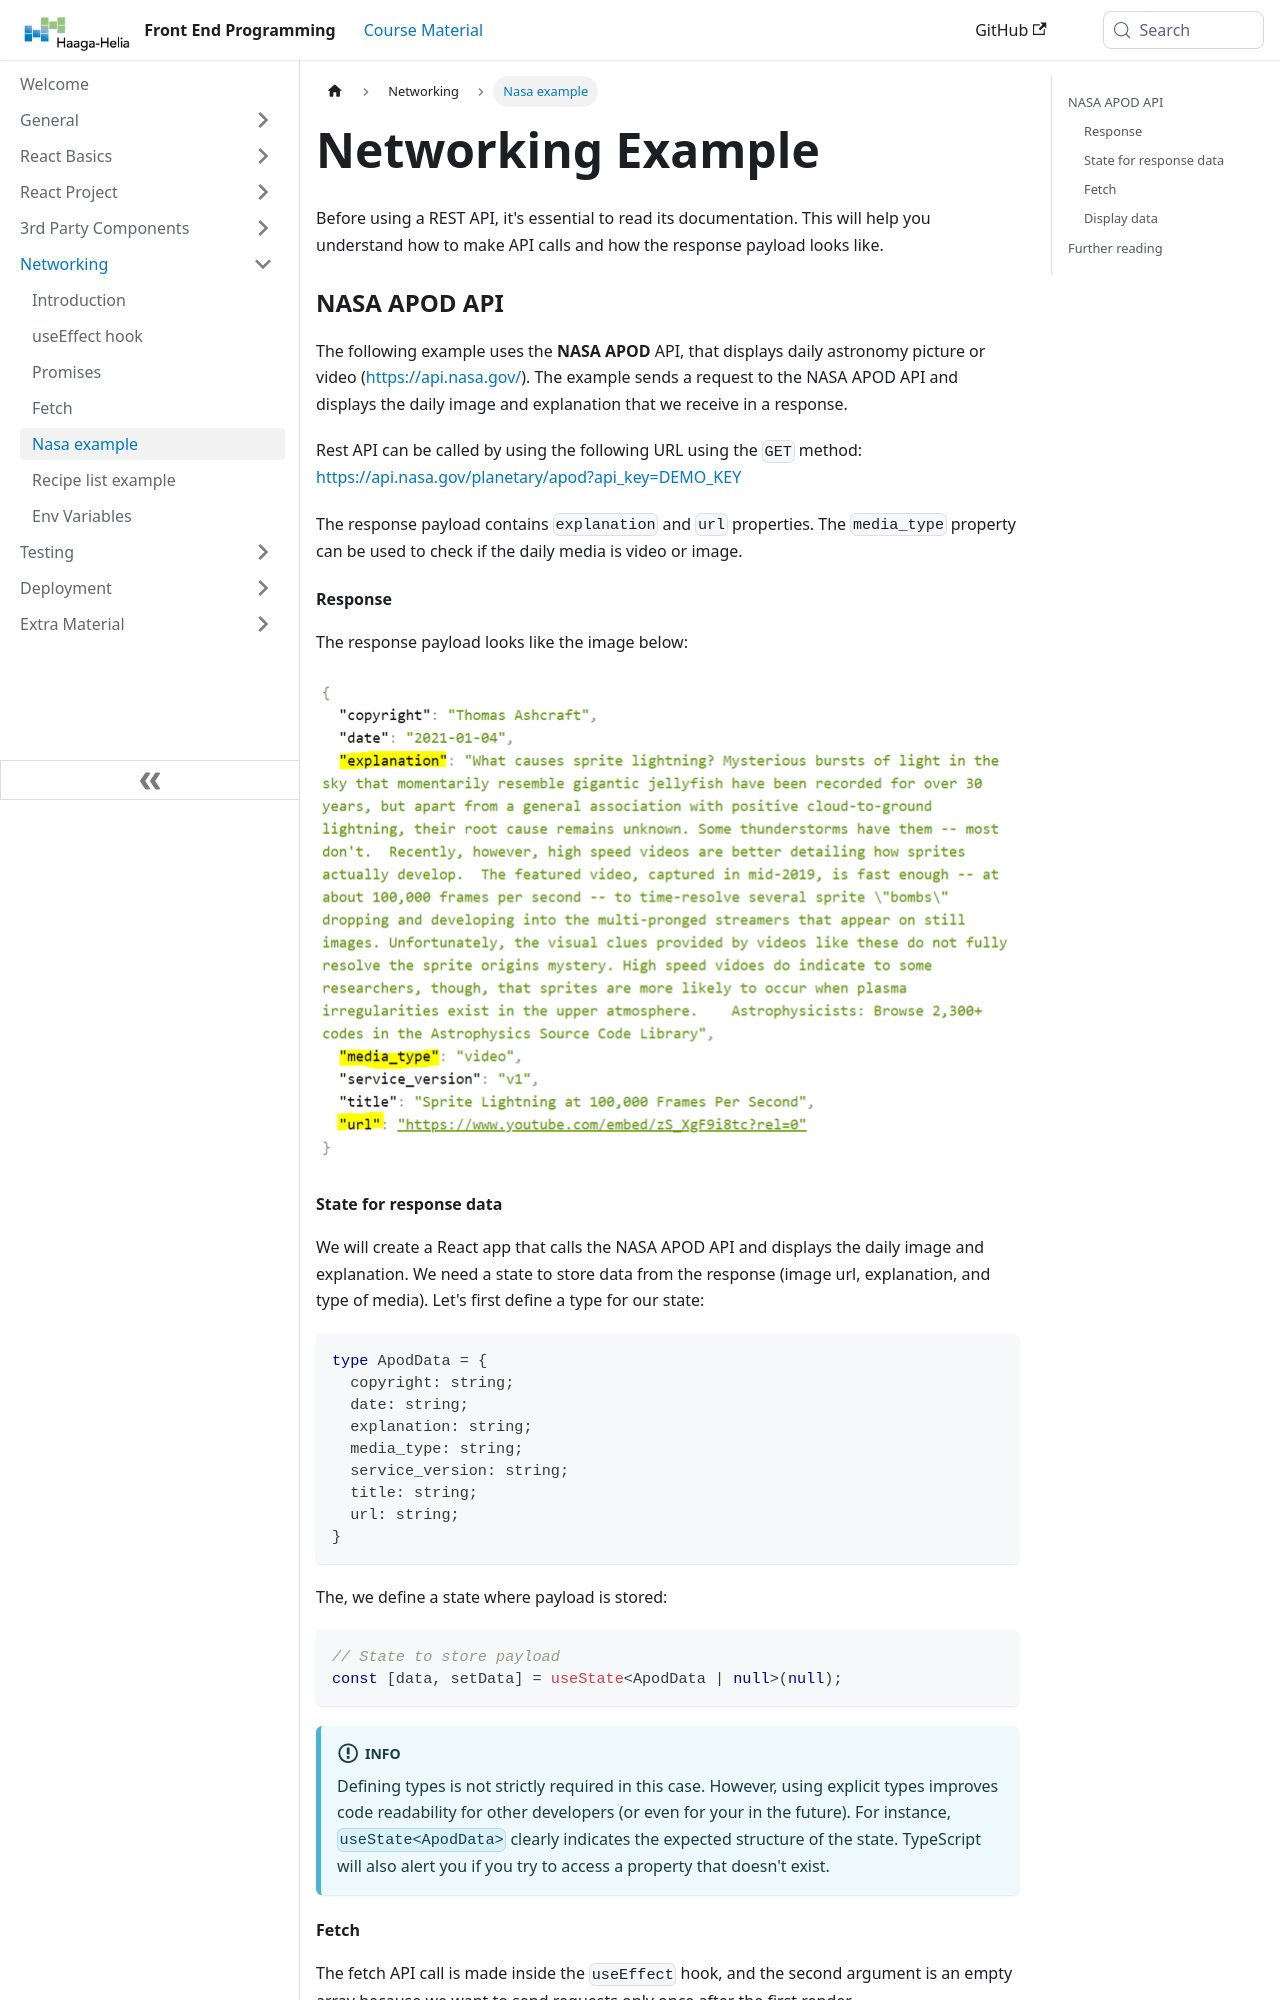

repository: haagahelia/frontendprogramming · page: docs/networking/fetchexample/index.html · generator: docusaurus

---
title: 'Networking Example'
sidebar_label: 'Nasa example'
sidebar_position: 4
---
Before using a REST API, it's essential to read its documentation. This will help you understand how to make API calls and how the response payload looks like.

### NASA APOD API
The following example uses the **NASA APOD** API, that displays daily astronomy picture or video (https://api.nasa.gov/). The example sends a request to the NASA APOD API and displays the daily image and explanation that we receive in a response.

Rest API can be called by using the following URL using the `GET` method:
https://api.nasa.gov/planetary/apod?api_key=DEMO_KEY

The response payload contains `explanation` and `url` properties. The `media_type` property can be used to check if the daily media is video or image.

#### Response
The response payload looks like the image below:

![Nasa API response](./img/nasa1.png)

#### State for response data
We will create a React app that calls the NASA APOD API and displays the daily image and explanation. We need a state to store data from the response (image url, explanation, and type of media). Let's first define a type for our state:
```ts
type ApodData = {
  copyright: string;
  date: string;
  explanation: string;
  media_type: string;
  service_version: string;
  title: string;
  url: string;
}
```
The, we define a state where payload is stored:
```ts
// State to store payload
const [data, setData] = useState<ApodData | null>(null);
```
:::info
Defining types is not strictly required in this case. However, using explicit types improves code readability for other developers (or even for your in the future). For instance, `useState<ApodData>` clearly indicates the expected structure of the state. TypeScript will also alert you if you try to access a property that doesn't exist.
:::
